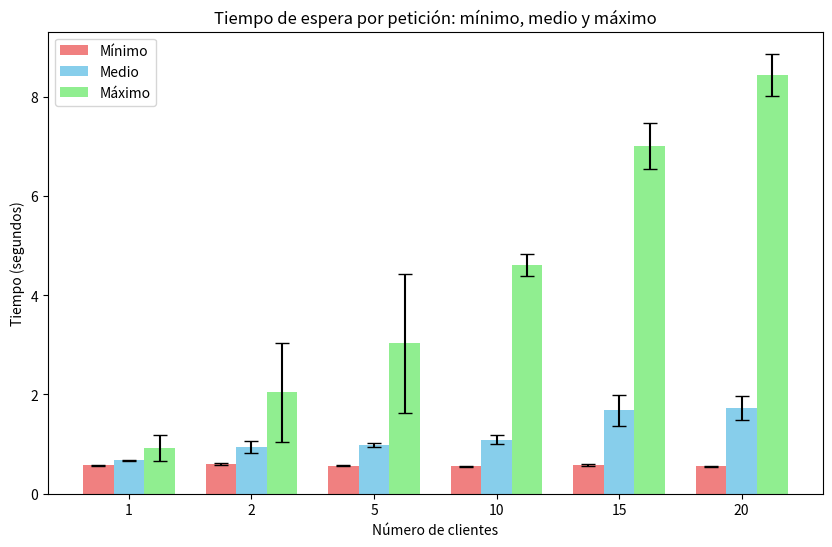

Write the Python code that produced this figure. (Note: this script raises an exception after producing the figure.)
import matplotlib.pyplot as plt
import numpy as np

# Grafica de barras resumen del tiempo minimo, maximo y medio con la desviacion estandar

def grafica_barras(clientes, minimos, medios, maximos, desviacion_min, desviacion_med, desviacion_max):
    ancho_barras = 0.25
    
    posiciones_clientes = np.arange(len(clientes))
    
    plt.figure(figsize=(10, 6))
    
    # Barras para el valor mínimo con desviación
    plt.bar(posiciones_clientes - ancho_barras, minimos, width=ancho_barras, color='lightcoral', 
            yerr=desviacion_min, capsize=5, label='Mínimo')
    
    # Barras para el valor medio con desviación
    plt.bar(posiciones_clientes, medios, width=ancho_barras, color='skyblue', 
            yerr=desviacion_med, capsize=5, label='Medio')
    
    # Barras para el valor máximo con desviación
    plt.bar(posiciones_clientes + ancho_barras, maximos, width=ancho_barras, color='lightgreen', 
            yerr=desviacion_max, capsize=5, label='Máximo')
    
    # Ajustar los ticks del eje X para que solo muestre los valores de clientes
    plt.xticks(posiciones_clientes, clientes)
    
    plt.xlabel('Número de clientes')
    plt.ylabel('Tiempo (segundos)')
    plt.title('Tiempo de espera por petición: mínimo, medio y máximo')
    plt.legend()
    
    plt.show()

clientes = [1, 2, 5, 10, 15, 20]

minimos = [0.575, 0.598, 0.560, 0.551, 0.576, 0.554]  
medios = [0.674, 0.941, 0.977, 1.092, 1.679, 1.721]  
maximos = [0.930, 2.040, 3.036, 4.605, 7.005, 8.437]

desviacion_min = [0.011, 0.017, 0.009, 0.008, 0.016, 0.006]  
desviacion_med = [0.014, 0.115, 0.040, 0.090, 0.308, 0.242] 
desviacion_max = [0.261, 1.003, 1.400, 0.218, 0.469, 0.429]  

grafica_barras(clientes, minimos, medios, maximos, desviacion_min, desviacion_med, desviacion_max)

# Grafica de puntos con el tiempo de cada petición

clientes = 5

markersize = 3

with open(f'./resultados/contexto/testContexto{clientes}x100_cliente1.txt', 'r') as file:
    numeros = [float(line.strip()) for line in file]

plt.plot(numeros, marker='o', linestyle='', color='b', markersize = markersize, label='Cliente 1')

with open(f'./resultados/contexto/testContexto{clientes}x100_cliente2.txt', 'r') as file:
    numeros = [float(line.strip()) for line in file]

plt.plot(numeros, marker='o', linestyle='', color='r', markersize = markersize, label='Cliente 2')

with open(f'./resultados/contexto/testContexto{clientes}x100_cliente3.txt', 'r') as file:
    numeros = [float(line.strip()) for line in file]

plt.plot(numeros, marker='o', linestyle='', color='g', markersize = markersize, label='Cliente 3')

with open(f'./resultados/contexto/testContexto{clientes}x100_cliente4.txt', 'r') as file:
    numeros = [float(line.strip()) for line in file]

plt.plot(numeros, marker='o', linestyle='', color='cyan', markersize = markersize, label='Cliente 4')

with open(f'./resultados/contexto/testContexto{clientes}x100_cliente5.txt', 'r') as file:
    numeros = [float(line.strip()) for line in file]

plt.plot(numeros, marker='o', linestyle='', color='purple', markersize = markersize, label='Cliente 5')

plt.title(f'Evolución del tiempo de petición: {clientes} clientes')
plt.xlabel('Nº Petición')
plt.ylabel('Tiempo (segundos)')
plt.legend()

plt.show()
